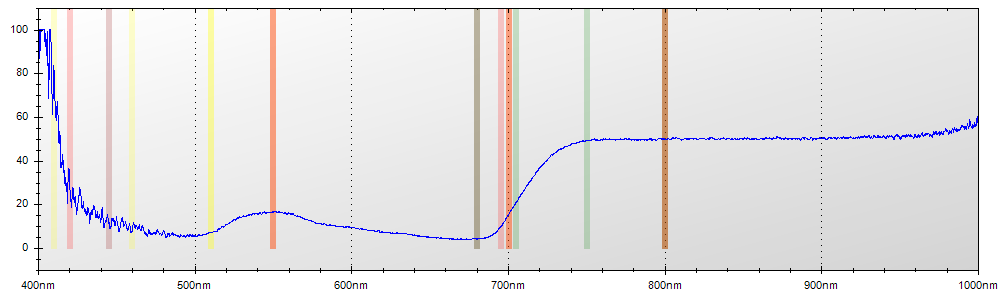

Values plotted in this chart, from the file beside it:
Layer Title, Color, Specimen ID
Layer 1, Blue, Untitled
Mode, Integration Time, Boxcar Width, Scans to Average
Reflectance, 600 ms, 2, 1
Wavelength, Raw Spectrometer Data, Calibrated and Averaged Data
345.6, 1599, 0%
345.8, 1544, 45.4545454545457%
346, 2900, 100%
346.2, 3577, 100%
346.5, 4245, 100%
346.7, 4829, 100%
346.9, 4832, 0%
347.1, 4824, 0%
347.3, 4722, 0%
347.5, 4663, 0%
347.8, 4710, 0%
348, 4711, 0%
348.2, 4665, 0%
348.4, 4666, 0%
348.6, 4644, 0%
348.8, 4662, 100%
349.1, 4735, 100%
349.3, 4690, 100%
349.5, 4790, 100%
349.7, 4853, 100%
349.9, 4899, 100%
350.1, 4819, 100%
350.3, 4851, 100%
350.6, 4861, 100%
350.8, 4848, 0%
351, 4815, 0%
351.2, 4782, 0%
351.4, 4758, 0%
351.6, 4730, 100%
351.9, 5054, 100%
352.1, 5017, 100%
352.3, 5166, 100%
352.5, 5293, 100%
352.7, 5258, 100%
352.9, 4882, 100%
353.2, 4912, 100%
353.4, 4952, 100%
353.6, 4875, 100%
353.8, 4909, 100%
354, 5043, 100%
354.2, 5131, 100%
354.5, 4997, 100%
354.7, 4973, 100%
354.9, 4895, 100%
355.1, 4825, 100%
355.3, 4729, 100%
355.5, 4690, 100%
355.8, 4753, 100%
356, 4884, 100%
356.2, 4944, 100%
356.4, 4971, 100%
356.6, 5020, 100%
356.8, 5041, 100%
357, 4905, 100%
357.3, 4823, 100%
357.5, 4860, 100%
... 7,247 more rows
